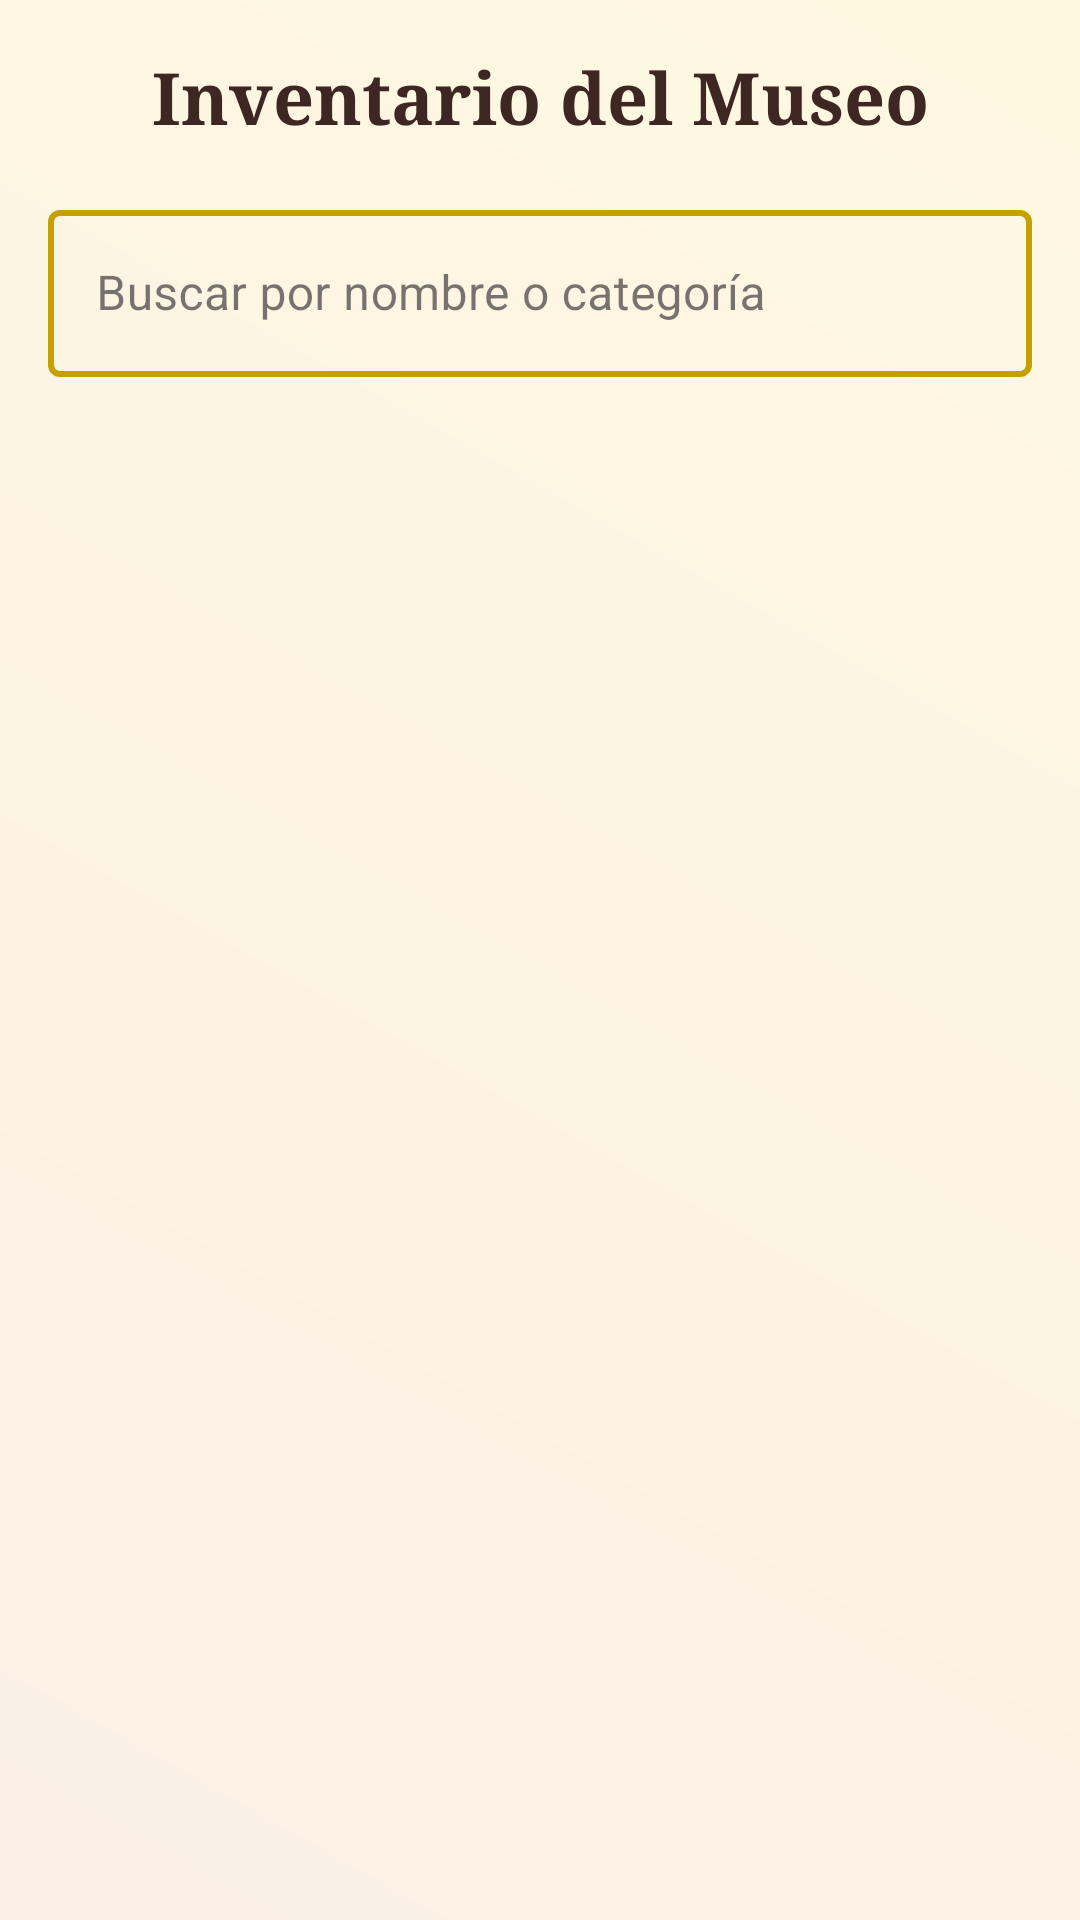

Write the Android layout XML for this screen, with the resource values it uses.
<!-- AndroidManifest.xml: application theme Theme.MuseoNPI -->
<!-- res/layout/fragment_inventory.xml -->
<?xml version="1.0" encoding="utf-8"?>
<androidx.constraintlayout.widget.ConstraintLayout xmlns:android="http://schemas.android.com/apk/res/android"
    xmlns:app="http://schemas.android.com/apk/res-auto"
    xmlns:tools="http://schemas.android.com/tools"
    android:layout_width="match_parent"
    android:layout_height="match_parent"
    android:background="@drawable/fondo_juego"
    android:padding="16dp">

    <TextView
        android:id="@+id/tvInventoryTitle"
        android:layout_width="wrap_content"
        android:layout_height="wrap_content"
        android:text="Inventario del Museo"
        android:textSize="24sp"
        android:textStyle="bold"
        android:textColor="@color/egypt_text_primary"
        android:fontFamily="serif"
        app:layout_constraintTop_toTopOf="parent"
        app:layout_constraintStart_toStartOf="parent"
        app:layout_constraintEnd_toEndOf="parent" />

    <com.google.android.material.textfield.TextInputLayout
        android:id="@+id/tilSearch"
        style="@style/Widget.MaterialComponents.TextInputLayout.OutlinedBox"
        android:layout_width="match_parent"
        android:layout_height="wrap_content"
        android:layout_marginTop="16dp"
        android:hint="Buscar por nombre o categoría"
        app:boxStrokeColor="@color/search_box_stroke"
        app:boxStrokeWidth="2dp"
        app:boxStrokeWidthFocused="3dp"
        app:hintTextColor="@color/egypt_text_secondary"
        app:placeholderTextColor="@color/egypt_text_secondary"
        app:layout_constraintTop_toBottomOf="@id/tvInventoryTitle">

        <com.google.android.material.textfield.TextInputEditText
            android:id="@+id/etSearch"
            android:layout_width="match_parent"
            android:layout_height="wrap_content"
            android:textColor="@color/egypt_text_primary"
            android:backgroundTint="#00000000" />
    </com.google.android.material.textfield.TextInputLayout>

    <androidx.recyclerview.widget.RecyclerView
        android:id="@+id/rvInventory"
        android:layout_width="match_parent"
        android:layout_height="0dp"
        android:layout_marginTop="16dp"
        app:layout_constraintTop_toBottomOf="@id/tilSearch"
        app:layout_constraintBottom_toBottomOf="parent"
        tools:listitem="@layout/item_inventory" />

</androidx.constraintlayout.widget.ConstraintLayout>
<!-- res/layout/item_inventory.xml (included above) -->
<?xml version="1.0" encoding="utf-8"?>
<com.google.android.material.card.MaterialCardView xmlns:android="http://schemas.android.com/apk/res/android"
    xmlns:app="http://schemas.android.com/apk/res-auto"
    xmlns:tools="http://schemas.android.com/tools"
    android:layout_width="match_parent"
    android:layout_height="wrap_content"
    android:layout_margin="8dp"
    app:cardBackgroundColor="@color/egypt_card"
    app:cardCornerRadius="12dp"
    app:cardElevation="2dp"
    app:strokeColor="@color/egypt_gold"
    app:strokeWidth="1dp">

    <LinearLayout
        android:layout_width="match_parent"
        android:layout_height="wrap_content"
        android:orientation="horizontal"
        android:padding="8dp">

        <com.google.android.material.card.MaterialCardView
            android:layout_width="80dp"
            android:layout_height="80dp"
            app:cardCornerRadius="8dp"
            app:cardElevation="0dp"
            app:cardBackgroundColor="#0D000000">

            <ImageView
                android:id="@+id/ivObject"
                android:layout_width="match_parent"
                android:layout_height="match_parent"
                android:scaleType="fitCenter"
                android:padding="4dp"
                android:contentDescription="@string/imagen_del_objeto"
                tools:src="@tools:sample/avatars" />
        </com.google.android.material.card.MaterialCardView>

        <LinearLayout
            android:layout_width="match_parent"
            android:layout_height="wrap_content"
            android:layout_gravity="center_vertical"
            android:layout_marginStart="16dp"
            android:orientation="vertical">

            <TextView
                android:id="@+id/tvObjectName"
                android:layout_width="wrap_content"
                android:layout_height="wrap_content"
                android:textColor="@color/egypt_text_primary"
                android:textSize="18sp"
                android:textStyle="bold"
                tools:text="Nombre del objeto" />

            <TextView
                android:id="@+id/tvObjectCategory"
                android:layout_width="wrap_content"
                android:layout_height="wrap_content"
                android:textColor="@color/egypt_gold"
                android:textSize="14sp"
                android:textStyle="italic"
                tools:text="Categoría" />
        </LinearLayout>
    </LinearLayout>
</com.google.android.material.card.MaterialCardView>
<!-- resources referenced by this layout -->
<resources>
  <color name="egypt_card">#FFFEF7</color>
  <color name="egypt_gold">#C5A000</color>
  <color name="egypt_text_primary">#3E2723</color>
  <color name="egypt_text_secondary">#5D4037</color>
  <!-- drawable fondo_juego (drawable) -->
  <?xml version="1.0" encoding="utf-8"?>
  <shape xmlns:android="http://schemas.android.com/apk/res/android">
      <gradient
          android:startColor="@color/egypt_bg"
          android:endColor="@color/egypt_button_bg"
          android:angle="45"
          android:type="linear"/>
  </shape>
  <string name="imagen_del_objeto">Imagen representativa del objeto del museo</string>
  <style name="Theme.MuseoNPI" parent="Base.Theme.MuseoNPI" />
  <color name="egypt_bg">#FAF0E6</color>
  <color name="egypt_button_bg">#FFF8E1</color>
  <style name="Base.Theme.MuseoNPI" parent="Theme.Material3.DayNight.NoActionBar">
          <item name="android:windowBackground">@color/egypt_bg</item>
          <item name="colorPrimary">@color/egypt_gold</item>
          <item name="colorOnPrimary">@color/egypt_text_primary</item>
          <item name="colorSurface">@color/egypt_bg</item>
          <item name="colorControlNormal">@color/egypt_text_primary</item>
          
          
          <item name="gameOption1Bg">@color/game_opt1_n</item>
          <item name="gameOption1Text">@color/text_white</item>
          <item name="gameOption2Bg">@color/game_opt2_n</item>
          <item name="gameOption2Text">@color/text_white</item>
          <item name="gameOption3Bg">@color/game_opt3_n</item>
          <item name="gameOption3Text">@color/text_white</item>
          <item name="gameOption4Bg">@color/game_opt4_n</item>
          <item name="gameOption4Text">@color/text_white</item>
          
          <item name="gameBackground">@drawable/fondo_juego</item>
          <item name="gameCardBackground">@color/egypt_card</item>
          <item name="gameTextPrimary">@color/egypt_text_primary</item>
          <item name="gameTextSecondary">@color/egypt_text_secondary</item>
          <item name="gameStrokeColor">@color/egypt_gold</item>
      </style>
  <color name="game_opt1_n">#A52A2A</color>
  <color name="text_white">#FFFFFF</color>
  <color name="game_opt2_n">#1C39BB</color>
  <color name="game_opt3_n">#D4AF37</color>
  <color name="game_opt4_n">#2E8B57</color>
</resources>
